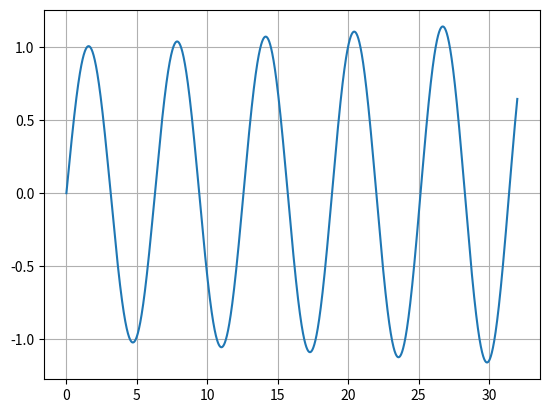

This chart was generated by the following Python code:
#Provides the basic but general framework of a n-ODE system solver
#  Problems:
#  - Division by zero
import numpy as np
import matplotlib.pyplot as plt

#initializes the domain described by independent var 'u'
def domainInit(u_i,u_f,du):
    global samples,u
    samples = int(abs(u_f-u_i)/du)+1
    u = np.linspace(u_i,u_f,samples).tolist()

#initializes the system of equation(s) described by _f,f,u
def systemInit(ind_var,dep_var,expr):
    global f,_f,dim
    f = []
    _f = []
    mod_expr = []
    dim = len(dep_var)
    j=0
    print("Dimension of system = ",dim)
    for ex in expr:
        mod_expr.append(ex.replace(ind_var,"u"))
        for i in range(0,dim):
            mod_expr[j] = mod_expr[j].replace(dep_var[i],"f["+str(i)+"]")
        _f.append(lambda u,f,j : eval(mod_expr[j]))
        print("df["+str(j)+"]/du = "+mod_expr[j])
        j+=1

#putting in initial value(s)
def ivp(ic):
    for i in range(0,dim):
        f.append([])
        f[i].clear()
        f[i].append(ic[i])

#evaluates the expression of the derivative
"""
def evalSys(u,f):
    return float(_f(u,f))
"""

#executes the integration algorithm
def integrator(ind_var,dep_var,u_i,u_f,du,ic,expr):
    domainInit(u_i,u_f,du)
    systemInit(ind_var,dep_var,expr)
    ivp(ic)
    for itr in range(0,samples-1):
        u_ = u[itr]
        f_ = [f[jtr][itr] for jtr in range(0,dim)]
        #print("f_=",f_)
        #print("_f["+str(itr)+"]=",_f[0](u_,f_))
        for jtr in range(0,dim):
            f[jtr].append(f_[jtr] + du*_f[jtr](u_,f_,jtr))
    return u,f

#front-end
def interactive():
    u,f = integrator("t",["x","v"],0.0,32.0,0.01,[0.0,1.0],["v","-x"])
    plt.grid()
    plt.plot(u,f[0])
   
#let's roll, baby!
interactive()
